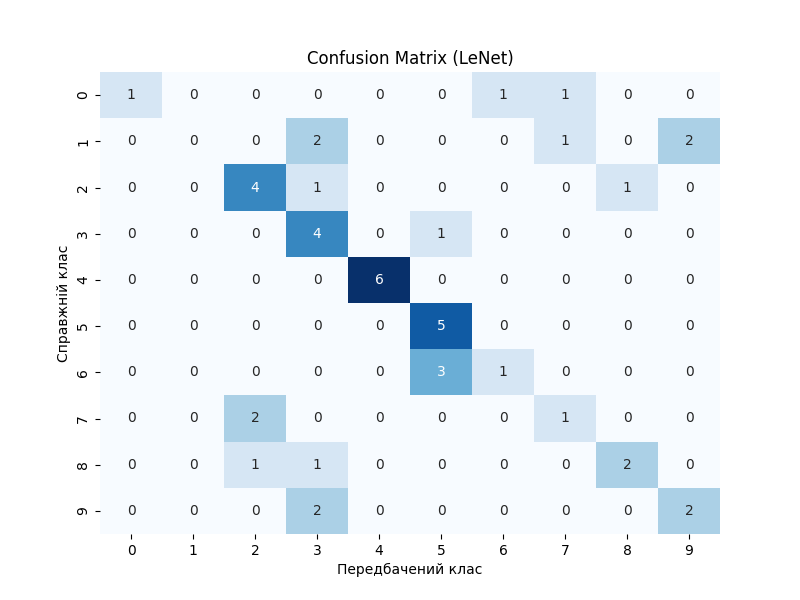

Values plotted in this chart, from the file beside it:
, 0, 1, 2, 3, 4, 5, 6, 7, 8, 9
0, 1, 0, 0, 0, 0, 0, 1, 1, 0, 0
1, 0, 0, 0, 2, 0, 0, 0, 1, 0, 2
2, 0, 0, 4, 1, 0, 0, 0, 0, 1, 0
3, 0, 0, 0, 4, 0, 1, 0, 0, 0, 0
4, 0, 0, 0, 0, 6, 0, 0, 0, 0, 0
5, 0, 0, 0, 0, 0, 5, 0, 0, 0, 0
6, 0, 0, 0, 0, 0, 3, 1, 0, 0, 0
7, 0, 0, 2, 0, 0, 0, 0, 1, 0, 0
8, 0, 0, 1, 1, 0, 0, 0, 0, 2, 0
9, 0, 0, 0, 2, 0, 0, 0, 0, 0, 2
